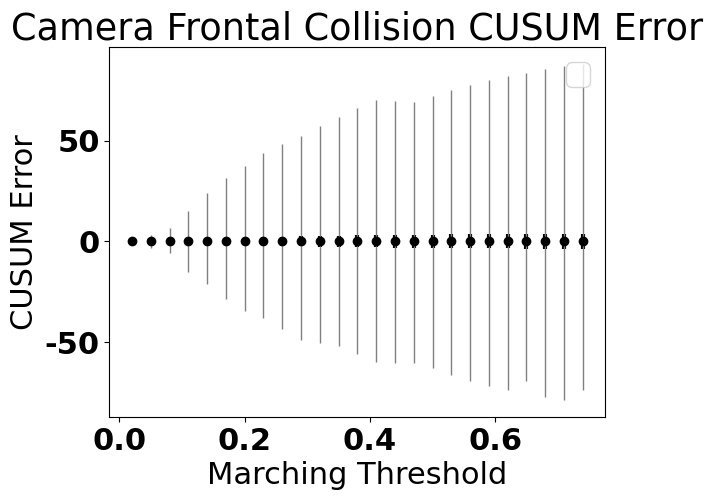

This chart was generated by the following Python code:
import numpy as np
import matplotlib.pyplot as plt
import matplotlib
x = np.arange(2,75,3)

font = {'family' : 'normal',
        'weight' : 'bold',
        'size'   : 22}

matplotlib.rc('font', **font)
#data = np.array([146.46031189, 526.5378418, 719.746521, 877.02825928, 980.95404053, 1060.71240234, 1113.99511719, 1153.0637207, 1185.11499023, 1206.82714844, 1246.4675293, 1336.64575195, 1317.92614746, 1336.84313965, 1356.78967285])

#IMU 
"""
nan = np.nan

std_ = np.array([[ 4473.649475  ,  2260.13773728,  1508.43307339,            nan,  nan,            nan], 
		 [ 2233.12628156,  1624.42790285,  1410.31338369,            nan,  nan,            nan], 
                 [ 2405.86327794,  1968.09771855,  1800.76154462,            nan,  nan,            nan], 
	         [ 1353.04368535,  1548.05480915,  1463.47090005,            nan,  nan,            nan], 
                 [ 1603.19288082,  1213.44308434,  1077.79952766,            nan,  nan,            nan], 
		 [ 2147.32120078,  2346.137862  ,  1099.3448589 ,            nan,  nan,            nan],
		 [ 2892.56108303,  2340.28558798,  1862.20046238,            nan,  nan,            nan], 
		 [ 3760.98520707,  3604.96449733,  1958.34464009,            nan,  nan,            nan], 
		 [ 3749.74954314,  2519.27609367,  1783.44788852,            nan,  nan,            nan], 
                 [ 3469.83622001,  3820.45824856,  2415.05443804,            nan,   nan,            nan], 
                 [ 3623.92163148,  3105.05713672,  2694.88288089,            nan,   nan,            nan], 
		 [ 4759.35128995,  3914.98203142,  3442.12808576,            nan,   nan,            nan], 
		[ 3407.45994271,  2972.24017015,  2587.07929212,            nan,  nan,            nan], 
		[ 4054.40426447,  4890.28395834,  2759.24346552,            nan,  nan,            nan], 
		[ 2537.84998661,  3003.11072915,  2632.04769342,            nan, nan,            nan], 
		[ 3096.10493916,  5057.52735726,  2395.99845764,            nan,  nan,            nan], 
		[ 1824.00609526,  1851.18023378,  1892.48389751,            nan, nan,            nan], 
		[ 2776.67861164,  1740.4218848 ,  1980.60371417,            nan, nan,            nan],
		[ 1484.8226703 ,  3574.46276542,  1181.48584041,            nan,   nan,            nan], 
		[ 3040.95102249,  1763.31502111,  2276.79543911,            nan,       nan,            nan], 
		[ 1913.15722013,  1688.97715147,  2038.92227687,            nan,   nan,            nan], 
		[ 1677.47637195,  1034.13422261,   696.24329573,            nan,    nan,            nan], 
		[ 1074.17412623,   653.00402647,   998.91788345,            nan,    nan,            nan], 
		[ 580.53207221,  438.2647238 ,  324.57570444,           nan,                 nan,           nan]])


max_ = np.array([[ 213492.      ,  118290.25    ,   77503.515625,            nan,  nan,            nan], 
		 [ 48611.79296875,  44060.76171875,  40622.22265625,             nan,   nan,             nan], 
		[ 57801.50390625,  37459.86328125,  40741.19921875,             nan,      nan,             nan], 
                [ 31703.16601562,  30270.42578125,  40571.140625  ,             nan,   nan,             nan], 
		[ 44693.51953125,  29070.40429688,  23592.33007812,             nan,  nan,             nan], 
		[ 46486.01171875,  45430.37890625,  19380.64648438,             nan,   nan,             nan], 
		[ 56960.70703125,  42678.203125  ,  28772.01171875,             nan,   nan,             nan], 
		[ 64161.76953125,  48387.75390625,  23629.75390625,             nan, nan,             nan], 
		[ 42096.296875  ,  34904.1875    ,  15186.81933594,             nan,    nan,             nan], 
		[ 33042.69140625,  46423.60546875,  22853.95898438,             nan,    nan,             nan], 
		[ 42620.6015625 ,  40843.6640625 ,  39101.21484375,             nan,     nan,             nan], 
		[ 53010.72265625,  55676.72265625,  38456.86328125,             nan,     nan,             nan], 
		[ 34753.6640625 ,  45135.99609375,  35539.99609375,             nan,     nan,             nan], 
		[ 53433.62109375,  77914.453125  ,  35639.76953125,             nan,   nan,             nan], 
		[ 27399.59179688,  41914.125     ,  28908.11523438,             nan,      nan,             nan], 
		[ 35752.625     ,  93946.1171875 ,  30407.76953125,             nan,      nan,             nan], 
		[ 19159.5078125 ,  17789.88085938,  19123.42382812,             nan,  nan,             nan], 
		[ 44385.8984375 ,  15865.31835938,  25760.78710938,             nan,    nan,             nan], 
		[ 14612.62597656,  54403.0234375 ,   9269.27929688,             nan, nan,             nan], 
		[ 43384.54296875,  15598.2421875 ,  28528.33789062,             nan, nan,             nan], 
		[ 23969.01171875,  18863.65625   ,  25339.74804688,             nan, nan,             nan], 
		[ 27443.078125  ,  10524.49804688,   5994.49804688,             nan, nan,             nan],
		[  9059.74511719,   9244.64550781,  10818.70605469,             nan, nan,             nan], 
		[ 9468.99121094,  4615.70800781,  4487.04638672,            nan, nan,            nan]])

mean_ = np.array([[ 169.76890889,  108.50314935,   81.97836472,           nan,nan,           nan], 
		 [ 254.061215  ,  170.39261049,  143.25147546,           nan, nan,           nan], 
		 [ 241.79463021,  195.02486755,  178.54443434,           nan,nan,           nan], 
		[ 135.47027712,  183.40274964,  140.91428768,           nan,nan,           nan], 
		[ 159.97471951,  175.70767959,  140.21388908,           nan,nan,           nan],
		[ 291.38172172,  296.15830857,  190.58969169,           nan, nan,           nan], 
		[ 455.38696762,  401.27008331,  314.65092254,           nan,nan,           nan], 
		[ 664.80938525,  651.44396516,  410.33095661,           nan,nan,           nan], 
		[ 695.91076588,  531.73842669,  415.96675496,           nan, nan,           nan], 
		[ 783.22226786,  714.93676722,  561.84426526,           nan,nan,           nan], 
		[ 817.17773589,  735.20148156,  563.54070204,           nan, nan,           nan], 
		[ 989.58668859,  808.07192533,  698.21609606,           nan,nan,           nan],
		[ 661.96892138,  599.36937803,  519.18580047,           nan,nan,           nan],
		[ 786.10313576,  866.81192212,  593.70457137,           nan,nan,           nan],
		[ 533.60076782,  638.68446671,  566.99767967,           nan,nan,           nan], 
		[ 609.06417054,  662.7479063 ,  477.30276786,           nan,nan,           nan], 
		[ 430.74400006,  486.84450701,  458.53454701,           nan,nan,           nan], 
		[ 382.30739486,  366.27147755,  328.10785426,           nan,nan,           nan], 
		[ 361.5688022 ,  638.93140981,  324.1573551 ,           nan,nan,           nan], 
		[ 468.55305182,  394.43408449,  445.47847171,           nan,nan,           nan], 
		[ 311.03050096,  327.42180859,  365.09352135,           nan,nan,           nan], 
		[ 247.3601809 ,  258.05787851,  198.03975195,           nan,nan,           nan], 
		[ 191.89036506,  123.59620571,  176.15085903,           nan, nan,           nan], 
		[  71.18677905,  108.58009081,   76.22009082,           nan,nan,           nan]])

min_ = np.array([[  1.30323485e-07,   3.91666526e-06,   2.64557997e-07,   nan,              nan,              nan], 
		 [  8.07189645e-06,   3.84409987e-07,   7.39726644e-08, nan,              nan,              nan], 
		 [  2.73101790e-07,   1.28053989e-05,   1.72069612e-08, nan,              nan,              nan], 
		 [  1.79992844e-06,   1.59363044e-05,   9.75351089e-09, nan,              nan,              nan], 
		[  2.26668999e-06,   8.36588754e-07,   1.02195772e-05, nan,              nan,              nan], 
	 	[  2.08959636e-06,   8.29943190e-08,   6.47290144e-05, nan,              nan,              nan], 
		[  2.49890633e-07,   8.38748201e-06,   6.76540282e-08, nan,              nan,              nan], 
		[  5.79017524e-06,   1.08223976e-05,   2.71967622e-07, nan,              nan,              nan], 
		[  4.92715060e-07,   2.90759617e-05,   1.78821734e-04,nan,              nan,              nan], 
		[  2.00290184e-08,   1.96163410e-06,   2.56447788e-06, nan,              nan,              nan], 
		[  1.73993058e-07,   1.11931302e-04,   7.23041085e-05, nan,              nan,              nan], 
		[  2.75588955e-05,   5.20085177e-06,   1.43956577e-05, nan,              nan,              nan], 
		[  7.22508048e-06,   1.46213017e-04,   2.48975684e-05, nan,              nan,              nan], 
		[  4.80059607e-05,   2.15397886e-05,   8.36187755e-05, nan,              nan,              nan], 
		[  1.55282651e-05,   1.35999489e-05,   3.64694220e-04,nan,              nan,              nan], 
		[  1.73216933e-04,   2.39954330e-04,   2.10348026e-05, nan,              nan,              nan], 
		[  9.40141763e-06,   1.49605694e-04,   3.09450879e-05, nan,              nan,              nan], 
		[ 0.0001806 ,  0.00036083,  0.00025781,         nan,         nan,      nan], 
		[  1.02601969e-03,   4.89128943e-05,   1.61852862e-03, nan,              nan,              nan], 
		[  5.08926285e-04,   8.73582903e-05,   1.34117552e-04,  nan,              nan,              nan], 
		[  8.09341509e-06,   1.78421207e-04,   2.89414194e-04, nan,              nan,              nan], 
		[  3.07117996e-04,   3.54445206e-06,   1.46551011e-03, nan,              nan,              nan], 
		[  9.71956761e-05,   4.51265107e-04,   2.47261277e-03, nan,              nan,              nan], 
		[  7.06349150e-04,   5.28931196e-06,   9.64407518e-05, nan,              nan,              nan]])



for i in range(6):
    s = std_[:,i]
    m = mean_[:,i]
    _min = min_[:,i]
    _max = max_[:,i]
    plt.xlim(0.1, x[-1]+1)
    plt.figure() #TODO

    plt.errorbar(np.asarray(x), m, yerr=s, fmt='ok', lw=3)
    plt.errorbar(np.asarray(x), m, [m - _min, _max - m], fmt='.k', ecolor='gray', lw=1)

    plt.xlabel("Window Size")
    plt.ylabel("CUSUM Error")
    plt.legend()
    plt.title('IMU Frontal Collision CUSUM Error ' + str(i))
    plt.savefig('frontal_collision_imu_cusum_' + str(i) + '.png') # TODO
    plt.show()






"""
#'mic'
"""
std_ = np.array([ 259579.12597716, 8.79639113, 0.7848171, 0.41265177, 0.31530391, 0.22818869, 0.19654752, 0.15777821, 0.13066631, 0.1195463, 0.10214088, 0.09817499,  0.08865634, 0.08067622, 0.0714023, 0.07169713, 0.06236038, 0.06216053, 0.05667454, 0.05606836, 0.05223641, 0.05288104, 0.04871064, 0.04915128, 0.04508142])

max_ = np.array([30894246., 1136.85681152, 45.70444107, 16.27571487, 11.76156139, 10.64960003, 7.63068867, 7.64743614, 4.48500299, 5.22116232, 3.45615482,  3.4604001,  2.8518784, 2.58470488, 2.3034842, 2.7597127, 2.03492975, 2.03492975, 2.03492975, 2.03492975, 2.03492975, 2.03492975, 2.03492975, 2.03492975, 2.03492975])

mean_ = np.array([ 4149.2894345, 0.6642978, 0.22399235, 0.13524792, 0.09900024, 0.07565535, 0.06323346, 0.05254769, 0.04456466, 0.04005589, 0.03521267, 0.03253699,  0.02924196, 0.02741964, 0.02448944, 0.02333432, 0.02124708, 0.0202745, 0.01909525, 0.01833919, 0.01698221, 0.0168429, 0.01555131, 0.0154658, 0.01437858])

min_ = np.array([ 0., 0., 0., 0., 0.,  0., 0., 0., 0., 0., 0., 0., 0., 0., 0.,  0., 0., 0., 0., 0., 0.,  0., 0., 0., 0.])
"""
#Lidar
"""
std_ = np.array([ 978063.69789669, 1666418.19240943, 1941061.5918685, 1714780.48616322, 1205874.90197715, 864320.29185997, 493691.14025057, 402249.75677798,  304461.5150184, 288777.52325985, 232188.31777216, 207253.16211237, 163059.2159116, 135522.91637456, 128844.55666524, 121273.3459633, 152535.9169908,  120115.32973066,  119780.46086795, 119832.21017811, 119723.99112506, 119714.52987471, 119642.99683959, 119638.3758472, 119629.51104469])

max_ = np.array([ 9972214., 9992756., 9994477., 9994012., 9989296., 9979861., 9404031., 7701811., 7877456., 9948771., 9114559., 9589298., 9589298., 9589298.,  9589298.,  9589298., 9589298., 9589298., 9589298., 9589298., 9589298., 9589298., 9589298., 9589298., 9589298.])

mean_ = np.array([ 204069.1954672, 544881.40891782, 838896.58424597, 724664.48169603, 431121.63828702, 236045.91837435, 112273.8581575, 74657.54613841,  49681.42711232,  32345.17389024, 21915.57081682, 15927.42342303, 10474.64789344, 6477.38016736, 5188.57604714, 3723.3666556, 4308.88916663, 2757.39684824,  2403.74166958, 2351.86771153, 2145.6520303, 2062.51249347, 1925.32003098, 1900.07586955, 1865.73877351])

min_ = np.array([ 0.,  0., 0.,  0., 0., 0., 0., 0., 0., 0., 0.,  0.,  0.,  0., 0., 0., 0., 0., 0., 0., 0.,  0.,  0., 0., 0.])
"""
#Camera

std_ = np.array([ 0.04359363, 0.33997322, 0.68946669, 0.97140498, 1.30942008, 1.58597112, 1.73053072, 1.98188521, 2.13442478, 2.40315838,  2.6565825, 2.73305979,  2.96678551, 3.07086063, 3.25305172, 3.32695113, 3.3622771, 3.36982574, 3.4924788, 3.54725005, 3.49194133, 3.64610101, 3.65565914, 3.85863613, 3.74354768])

max_ = np.array([ 1.85542488, 3.10875416, 6.69489622, 15.24551868, 23.99054718, 31.30227089, 37.60640335, 43.79122925, 48.18826675, 52.0890007, 57.08532715,  61.75623703, 66.14871216, 70.29675293, 69.80413055, 69.2869339, 72.44198608, 75.25346375, 77.8048172, 80.10329437, 82.15694427, 83.8718338, 85.56903076,  86.95131683,  88.13634491])

mean_ = np.array([  8.61590114e-05,  0.00033428,  0.00037421, 0.0003866, 0.00035044, 0.00037797, 0.00056691, 0.00047638, 0.0003454, 0.00034572, 0.00047712,  0.00037262,  0.00050803, 0.00029729, 0.00040936, 0.00054386,  0.00035401, 0.0006028, 0.00038018, 0.00038343, 0.0009238, 0.00055264, 0.00029887, 0.00103627,  0.00100625])

min_ = np.array([-1.52347791, -3.25339413, -5.81346416, -15.19486809, -21.10801506, -28.52082825, -34.4464798, -38.20159531, -43.72814941, -48.89269638, -50.47808456, -51.80220032, -56.07605362, -60.02840424, -60.6204071, -60.64129257, -62.86386108, -66.69682312, -69.31656647, -71.69043732, -73.82260132, -69.54953766, -77.3862915, -78.83521271, -73.825737])


plt.errorbar(np.asarray(x)*0.01, mean_.flatten(), yerr=std_.flatten(), fmt='ok', lw=3)
plt.errorbar(np.asarray(x)*0.01, mean_, [mean_ - min_, max_ - mean_], fmt='.k', ecolor='gray', lw=1)

plt.legend()
plt.title('Camera Frontal Collision CUSUM Error')
plt.xlabel("Marching Threshold")
plt.ylabel("CUSUM Error")

plt.savefig("frontal_collision_camera_cusum.png");
plt.show()

